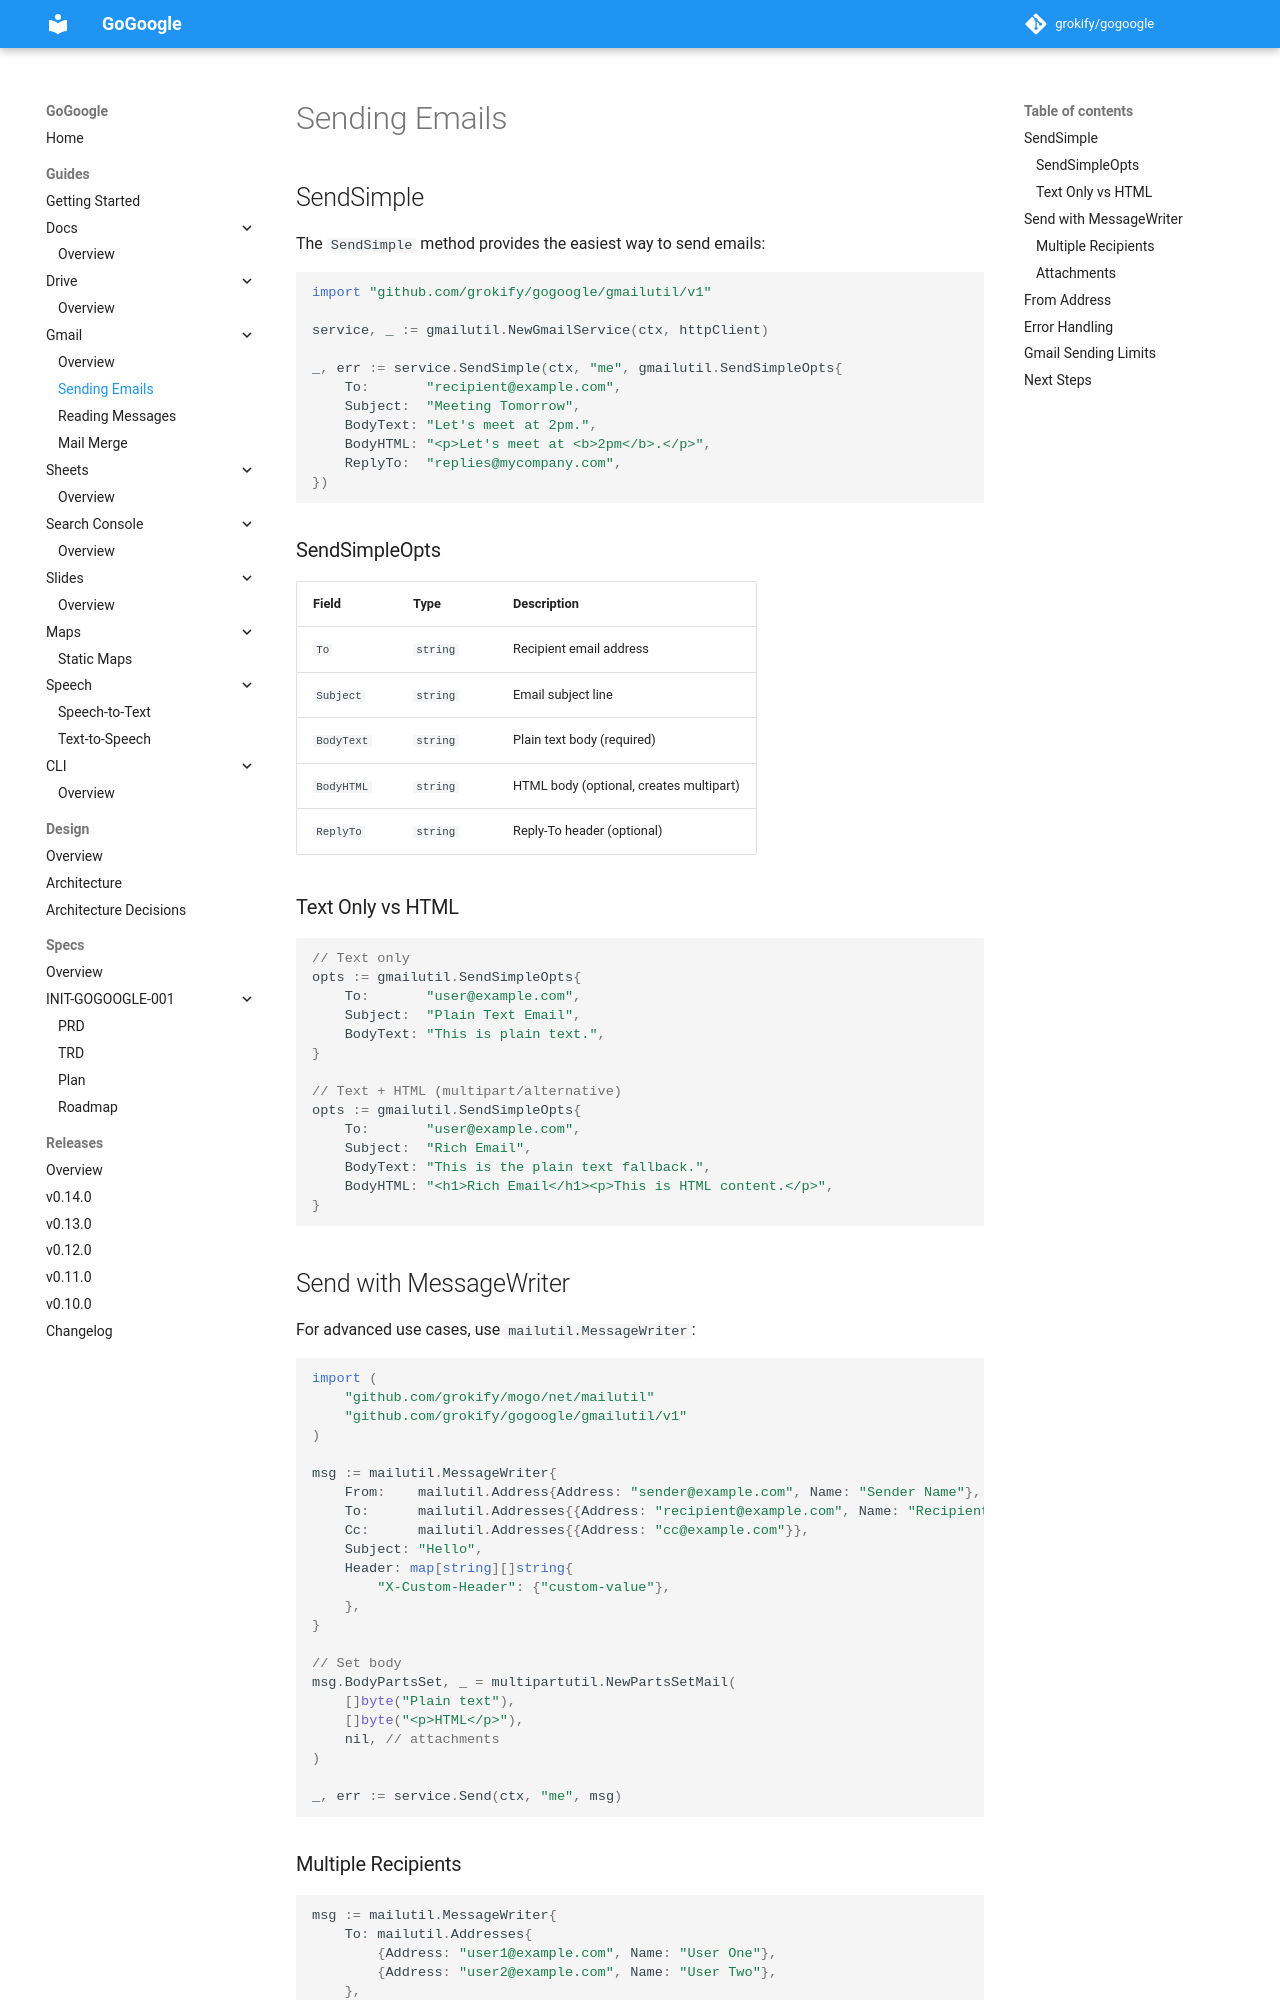

repository: grokify/gogoogle · page: guides/gmail/sending/index.html · generator: mkdocs

# Sending Emails

## SendSimple

The `SendSimple` method provides the easiest way to send emails:

```go
import "github.com/grokify/gogoogle/gmailutil/v1"

service, _ := gmailutil.NewGmailService(ctx, httpClient)

_, err := service.SendSimple(ctx, "me", gmailutil.SendSimpleOpts{
    To:       "recipient@example.com",
    Subject:  "Meeting Tomorrow",
    BodyText: "Let's meet at 2pm.",
    BodyHTML: "<p>Let's meet at <b>2pm</b>.</p>",
    ReplyTo:  "replies@mycompany.com",
})
```

### SendSimpleOpts

| Field | Type | Description |
|-------|------|-------------|
| `To` | `string` | Recipient email address |
| `Subject` | `string` | Email subject line |
| `BodyText` | `string` | Plain text body (required) |
| `BodyHTML` | `string` | HTML body (optional, creates multipart) |
| `ReplyTo` | `string` | Reply-To header (optional) |

### Text Only vs HTML

```go
// Text only
opts := gmailutil.SendSimpleOpts{
    To:       "user@example.com",
    Subject:  "Plain Text Email",
    BodyText: "This is plain text.",
}

// Text + HTML (multipart/alternative)
opts := gmailutil.SendSimpleOpts{
    To:       "user@example.com",
    Subject:  "Rich Email",
    BodyText: "This is the plain text fallback.",
    BodyHTML: "<h1>Rich Email</h1><p>This is HTML content.</p>",
}
```

## Send with MessageWriter

For advanced use cases, use `mailutil.MessageWriter`:

```go
import (
    "github.com/grokify/mogo/net/mailutil"
    "github.com/grokify/gogoogle/gmailutil/v1"
)

msg := mailutil.MessageWriter{
    From:    mailutil.Address{Address: "sender@example.com", Name: "Sender Name"},
    To:      mailutil.Addresses{{Address: "recipient@example.com", Name: "Recipient"}},
    Cc:      mailutil.Addresses{{Address: "cc@example.com"}},
    Subject: "Hello",
    Header: map[string][]string{
        "X-Custom-Header": {"custom-value"},
    },
}

// Set body
msg.BodyPartsSet, _ = multipartutil.NewPartsSetMail(
    []byte("Plain text"),
    []byte("<p>HTML</p>"),
    nil, // attachments
)

_, err := service.Send(ctx, "me", msg)
```
